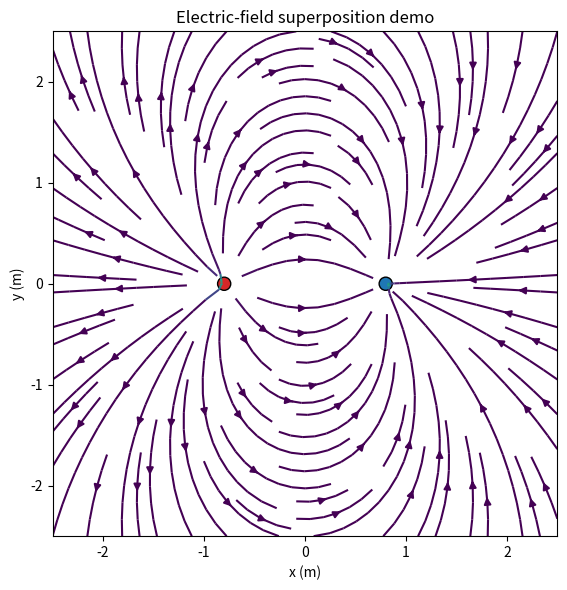

This figure's Python source: (Note: this script raises an exception after producing the figure.)
"""Small educational Coulomb-field demo.

This standalone example is intentionally separate from the private research
implementation. It visualizes the superposition of two point-charge fields.
"""

from pathlib import Path

import matplotlib.pyplot as plt
import numpy as np

K_COULOMB = 8.9875517923e9


def electric_field(charge: float, source: tuple[float, float], points: np.ndarray):
    displacement = points - np.asarray(source)
    distance = np.linalg.norm(displacement, axis=-1, keepdims=True)
    distance = np.maximum(distance, 1e-6)
    return K_COULOMB * charge * displacement / distance**3


def main() -> None:
    axis = np.linspace(-2.5, 2.5, 80)
    x_grid, y_grid = np.meshgrid(axis, axis)
    points = np.stack((x_grid, y_grid), axis=-1)

    field = (
        electric_field(1.0e-9, (-0.8, 0.0), points)
        + electric_field(-1.0e-9, (0.8, 0.0), points)
    )
    magnitude = np.linalg.norm(field, axis=-1)

    figure, axes = plt.subplots(figsize=(8, 6))
    axes.streamplot(x_grid, y_grid, field[..., 0], field[..., 1], color=magnitude, cmap="viridis")
    axes.scatter([-0.8, 0.8], [0.0, 0.0], c=["tab:red", "tab:blue"], s=90, edgecolors="black")
    axes.set(title="Electric-field superposition demo", xlabel="x (m)", ylabel="y (m)")
    axes.set_aspect("equal")
    figure.tight_layout()
    output_path = Path(__file__).with_name("coulomb_field_demo.png")
    figure.savefig(output_path, dpi=160)
    print(f"Saved {output_path}")


if __name__ == "__main__":
    main()
